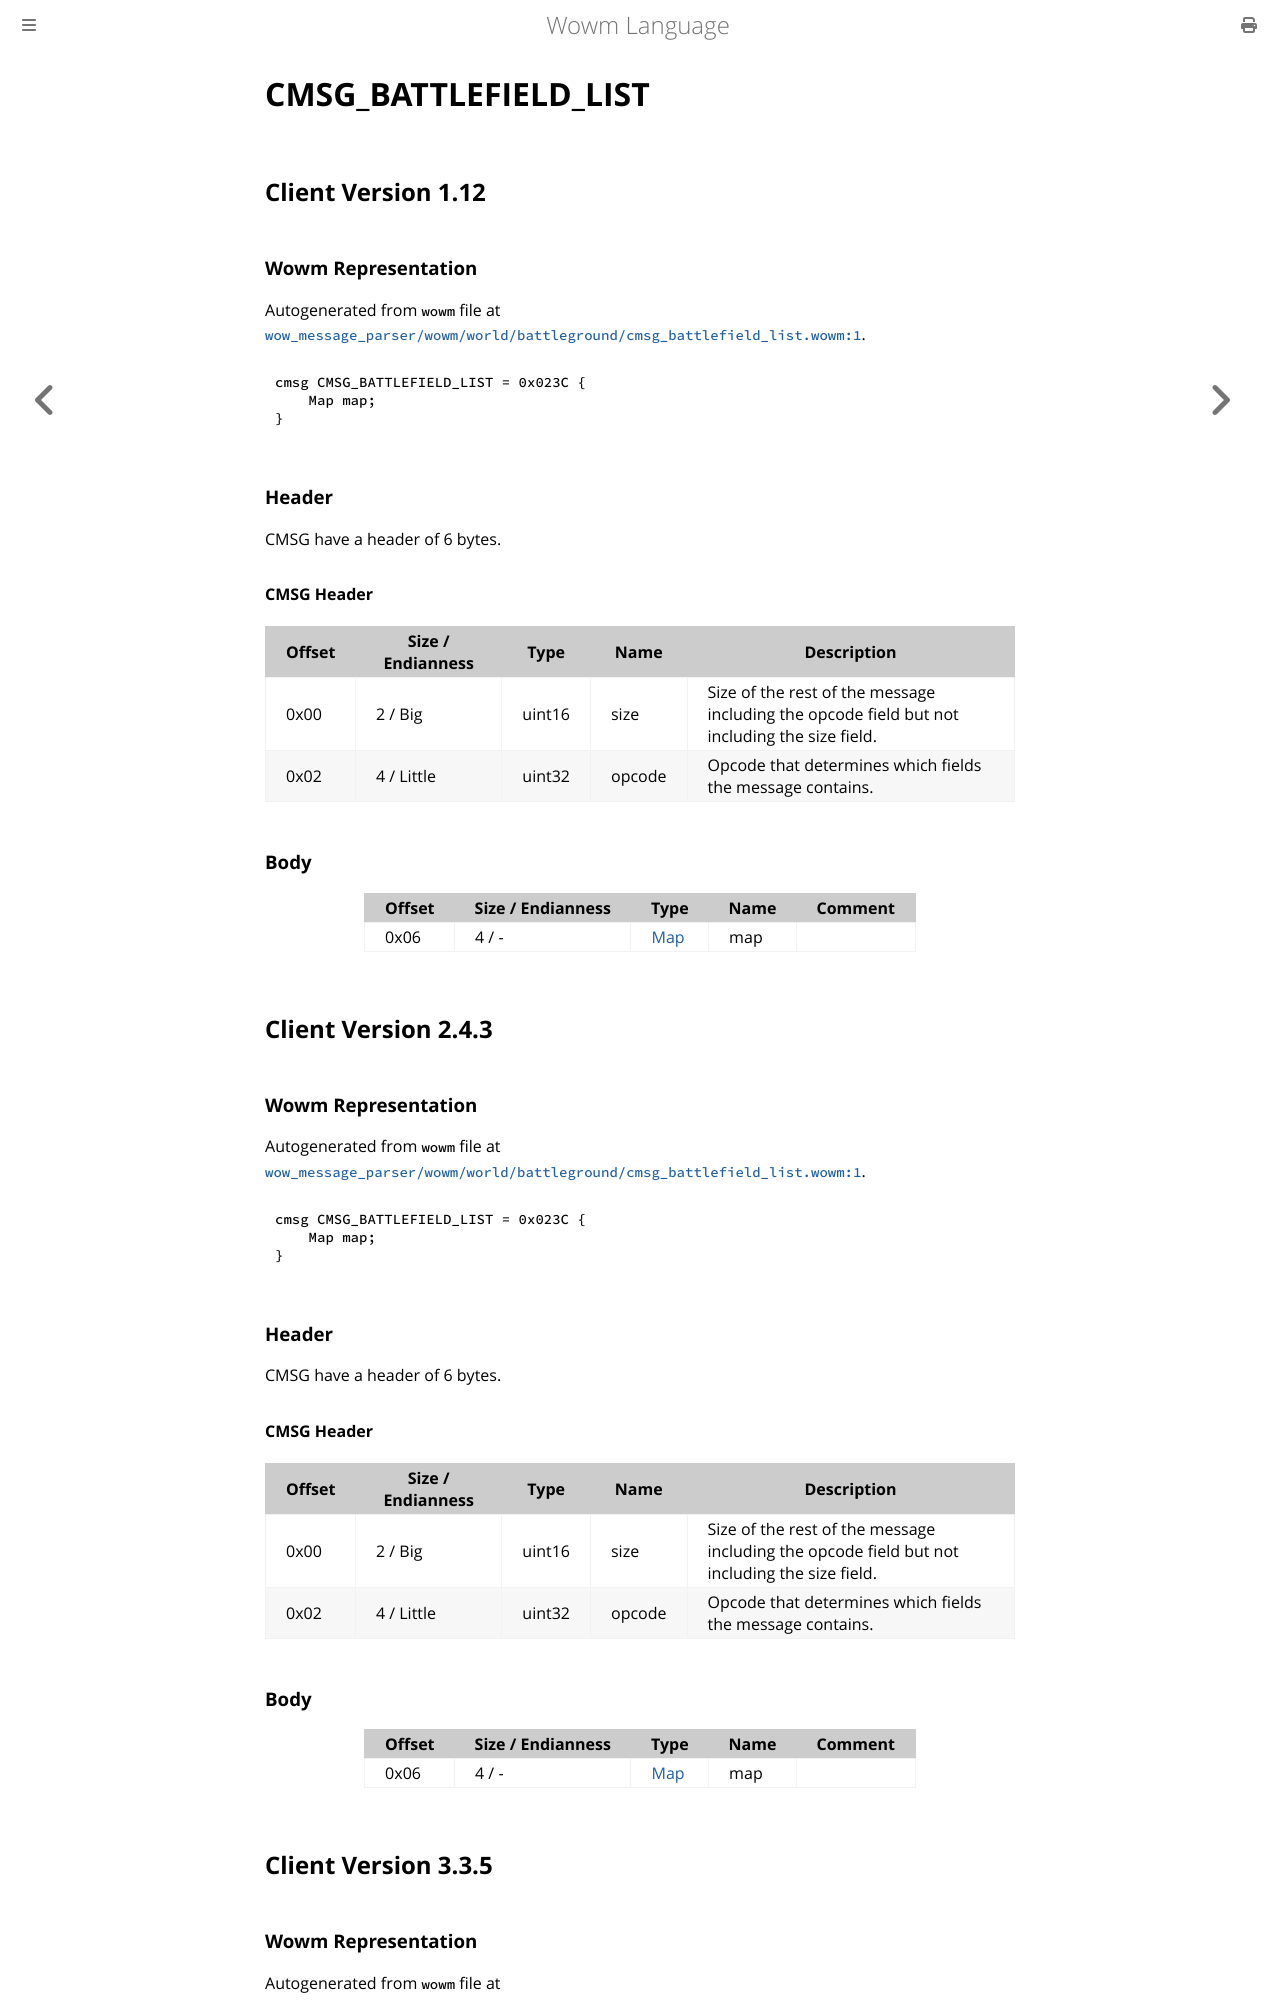

repository: gtker/wow_messages · page: docs/cmsg_battlefield_list.html · generator: mdbook

# CMSG_BATTLEFIELD_LIST

## Client Version 1.12

### Wowm Representation

Autogenerated from `wowm` file at [`wow_message_parser/wowm/world/battleground/cmsg_battlefield_list.wowm:1`](https://github.com/gtker/wow_messages/tree/main/wow_message_parser/wowm/world/battleground/cmsg_battlefield_list.wowm#L1).
```rust,ignore
cmsg CMSG_BATTLEFIELD_LIST = 0x023C {
    Map map;
}
```
### Header

CMSG have a header of 6 bytes.

#### CMSG Header

| Offset | Size / Endianness | Type   | Name   | Description |
| ------ | ----------------- | ------ | ------ | ----------- |
| 0x00   | 2 / Big           | uint16 | size   | Size of the rest of the message including the opcode field but not including the size field.|
| 0x02   | 4 / Little        | uint32 | opcode | Opcode that determines which fields the message contains.|

### Body

| Offset | Size / Endianness | Type | Name | Comment |
| ------ | ----------------- | ---- | ---- | ------- |
| 0x06 | 4 / - | [Map](map.md) | map |  |

## Client Version 2.4.3

### Wowm Representation

Autogenerated from `wowm` file at [`wow_message_parser/wowm/world/battleground/cmsg_battlefield_list.wowm:1`](https://github.com/gtker/wow_messages/tree/main/wow_message_parser/wowm/world/battleground/cmsg_battlefield_list.wowm#L1).
```rust,ignore
cmsg CMSG_BATTLEFIELD_LIST = 0x023C {
    Map map;
}
```
### Header

CMSG have a header of 6 bytes.

#### CMSG Header

| Offset | Size / Endianness | Type   | Name   | Description |
| ------ | ----------------- | ------ | ------ | ----------- |
| 0x00   | 2 / Big           | uint16 | size   | Size of the rest of the message including the opcode field but not including the size field.|
| 0x02   | 4 / Little        | uint32 | opcode | Opcode that determines which fields the message contains.|

### Body

| Offset | Size / Endianness | Type | Name | Comment |
| ------ | ----------------- | ---- | ---- | ------- |
| 0x06 | 4 / - | [Map](map.md) | map |  |

## Client Version 3.3.5
